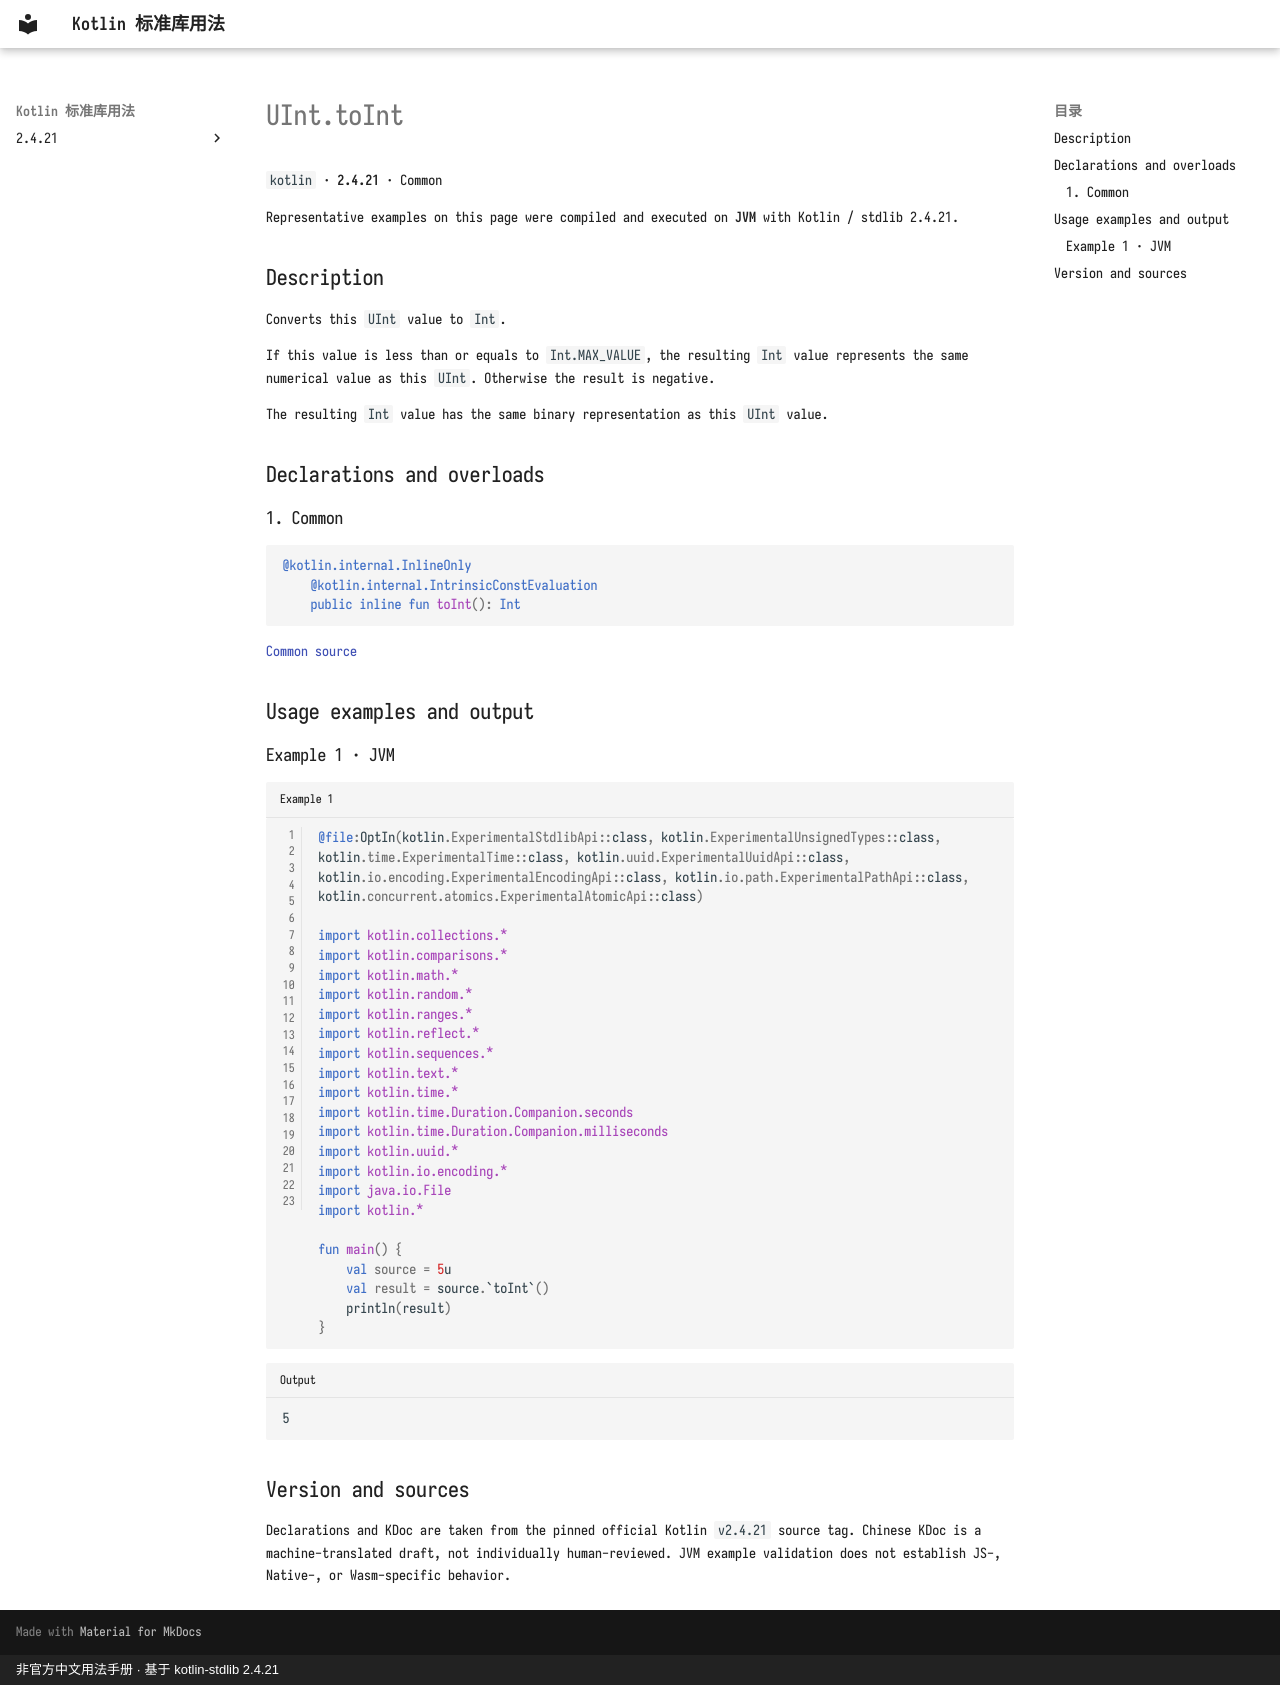

repository: oooooooko/kotlin-stdlib-docs · page: en/api/kotlin/uint-toint--044781e0/index.html · generator: mkdocs · copyright: 非官方中文用法手册 · 基于 kotlin-stdlib 2.4.21

# UInt.toInt

`kotlin` · **2.4.21** · Common

Representative examples on this page were compiled and executed on **JVM** with Kotlin / stdlib 2.4.21.

## Description

Converts this `UInt` value to `Int`.

If this value is less than or equals to `Int.MAX_VALUE`, the resulting `Int` value represents
the same numerical value as this `UInt`. Otherwise the result is negative.

The resulting `Int` value has the same binary representation as this `UInt` value.

## Declarations and overloads

### 1. Common

```kotlin
@kotlin.internal.InlineOnly
    @kotlin.internal.IntrinsicConstEvaluation
    public inline fun toInt(): Int
```

[Common source](https://github.com/JetBrains/kotlin/blob/v2.4.21/libraries/stdlib/unsigned/src/kotlin/UInt.kt#L351)

## Usage examples and output

### Example 1 · JVM

```kotlin title="Example 1" linenums="1"
@file:OptIn(kotlin.ExperimentalStdlibApi::class, kotlin.ExperimentalUnsignedTypes::class, kotlin.time.ExperimentalTime::class, kotlin.uuid.ExperimentalUuidApi::class, kotlin.io.encoding.ExperimentalEncodingApi::class, kotlin.io.path.ExperimentalPathApi::class, kotlin.concurrent.atomics.ExperimentalAtomicApi::class)

import kotlin.collections.*
import kotlin.comparisons.*
import kotlin.math.*
import kotlin.random.*
import kotlin.ranges.*
import kotlin.reflect.*
import kotlin.sequences.*
import kotlin.text.*
import kotlin.time.*
import kotlin.time.Duration.Companion.seconds
import kotlin.time.Duration.Companion.milliseconds
import kotlin.uuid.*
import kotlin.io.encoding.*
import java.io.File
import kotlin.*

fun main() {
    val source = 5u
    val result = source.`toInt`()
    println(result)
}
```

```text title="Output"
5
```

## Version and sources

Declarations and KDoc are taken from the pinned official Kotlin `v2.4.21` source tag. Chinese KDoc is a machine-translated draft, not individually human-reviewed. JVM example validation does not establish JS-, Native-, or Wasm-specific behavior.
